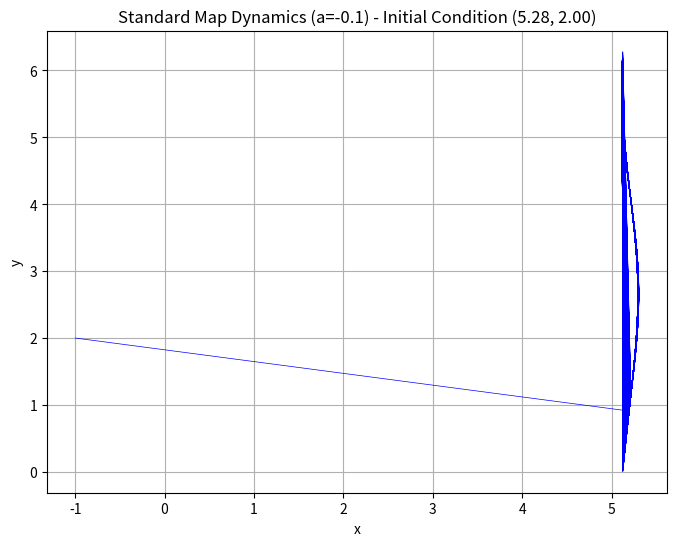
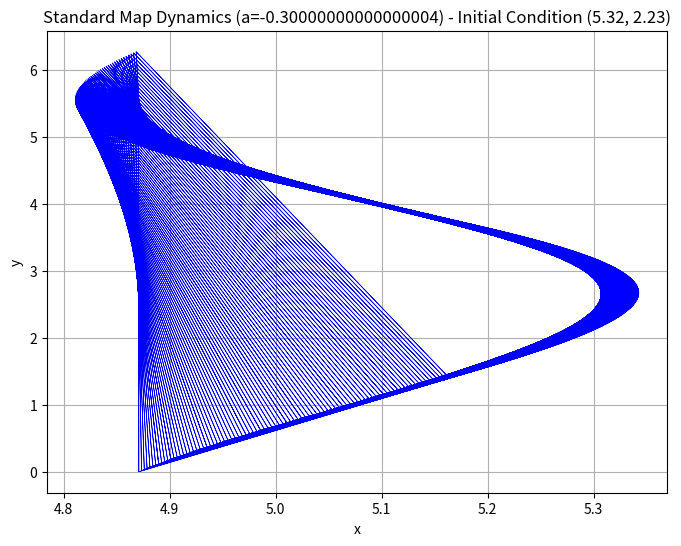
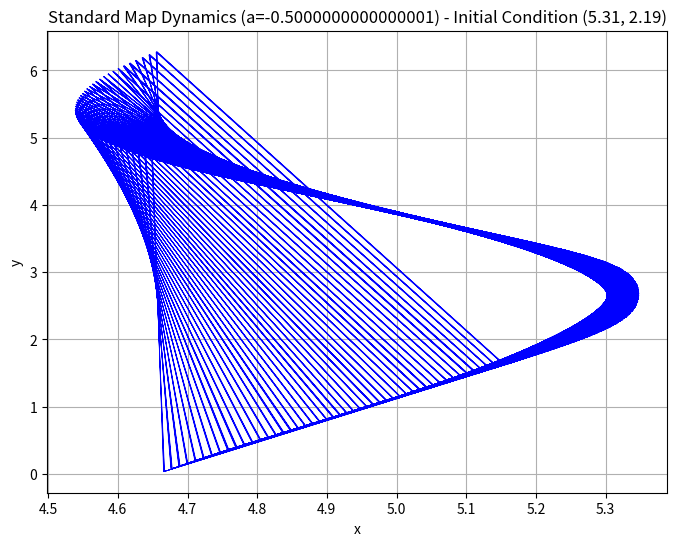
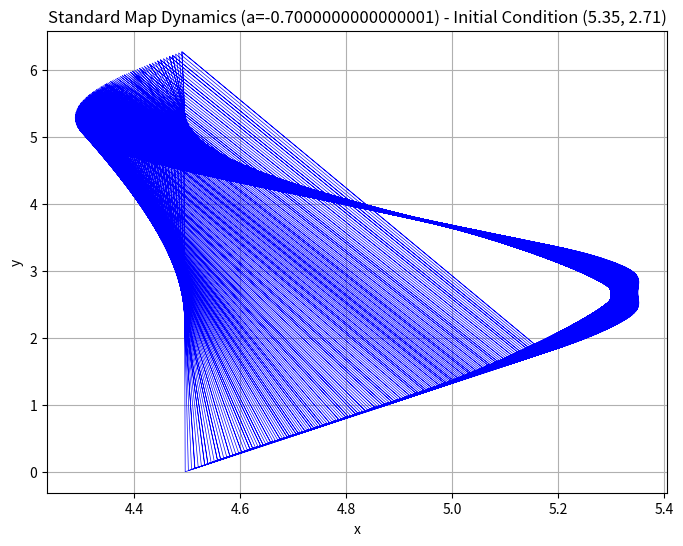
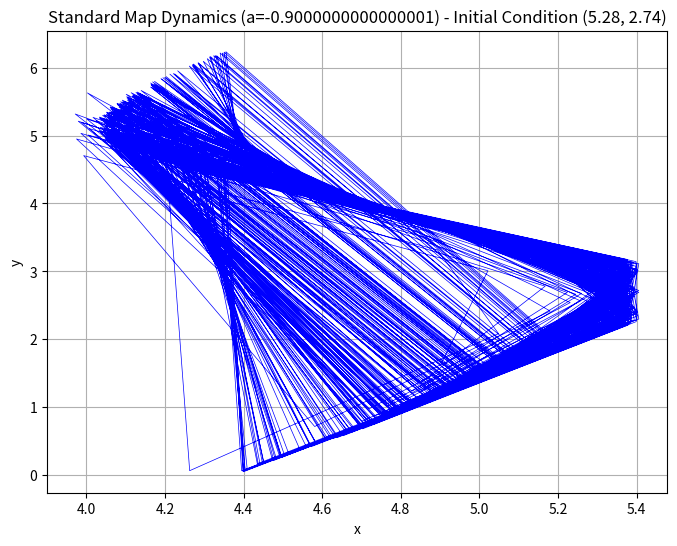
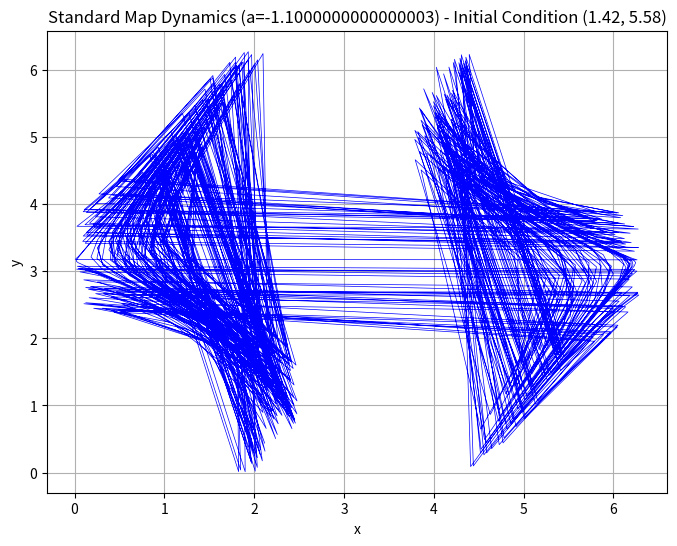
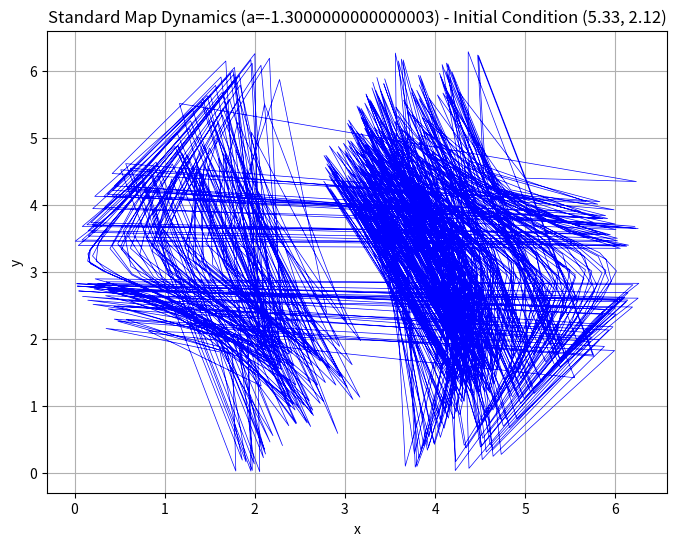
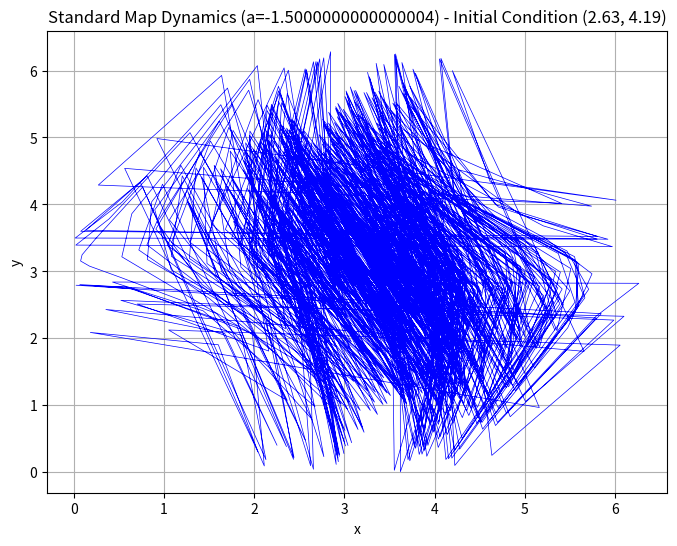
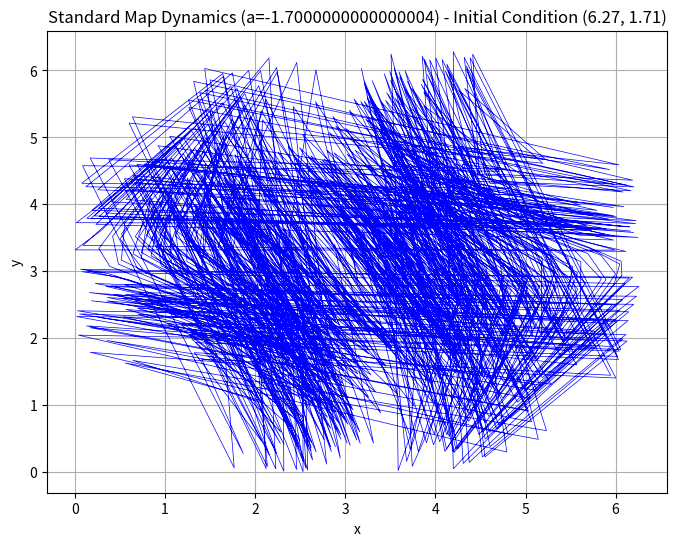
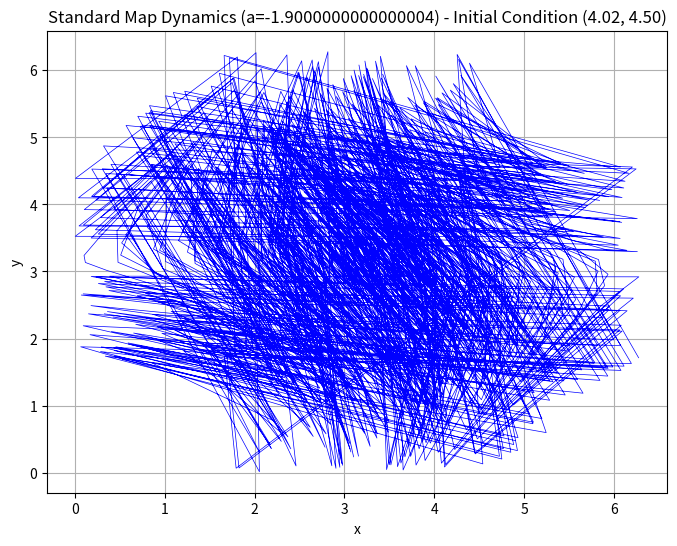
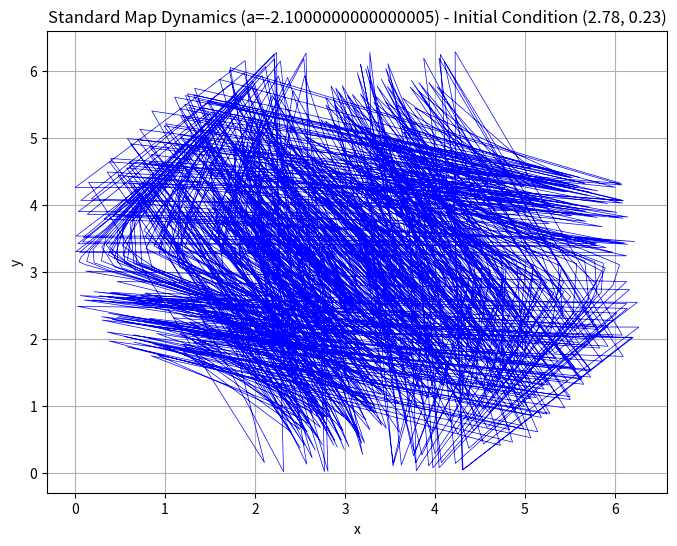
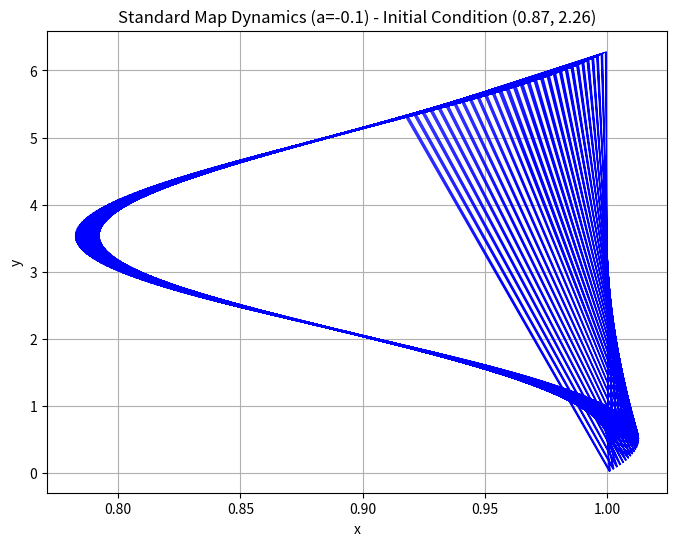
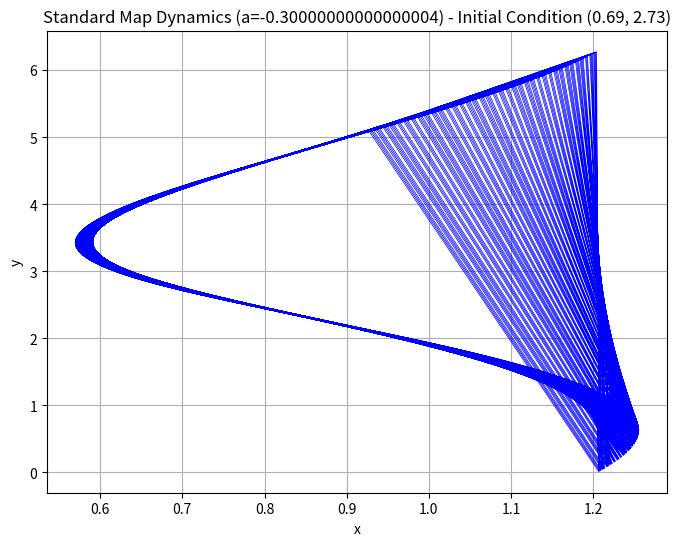
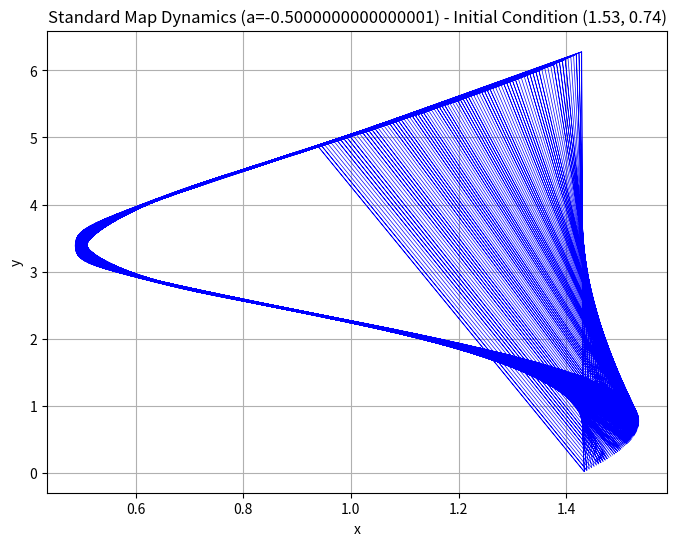
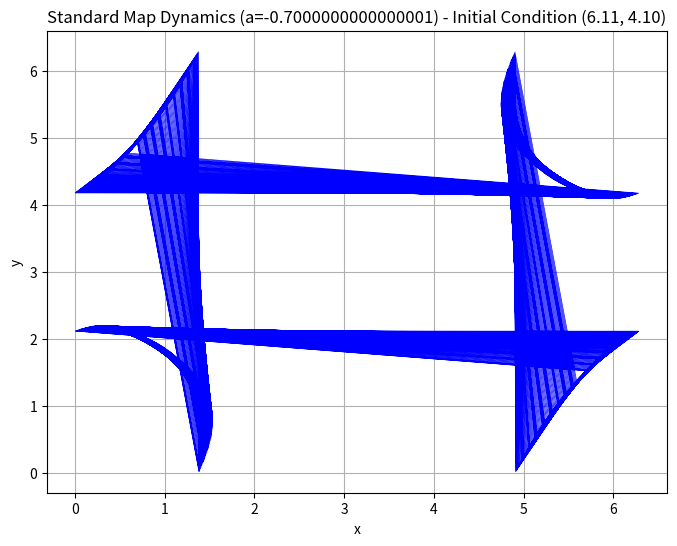
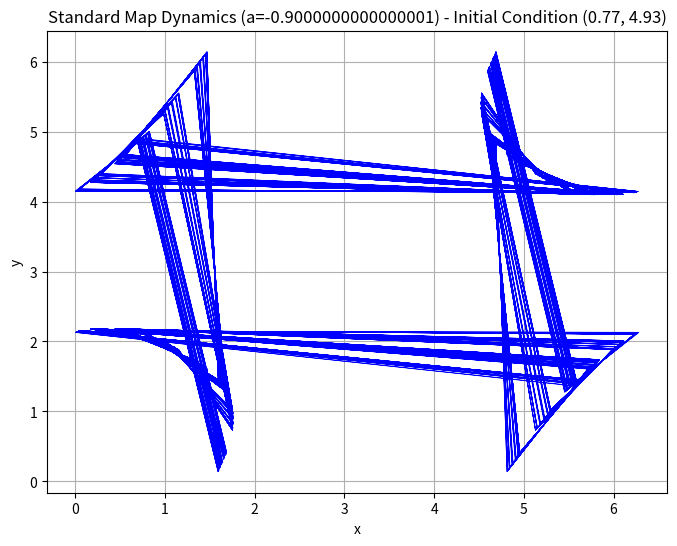

Recreate these plots in Python, in order.
import matplotlib.pyplot as plt
import numpy as np
import os

# Define the standard map function
def standard_map(x, y, a):
    new_x = (x + a * np.sin(y)) % (2 * np.pi)
    new_y = (y + new_x) % (2 * np.pi)
    return new_x, new_y

# Define a range of 'a' values from -0.1 to -2.1
a_values = np.arange(-0.1, -2.2, -0.2)

# Define a list of initial conditions as [x, y] pairs
initial_conditions = [[-1, 2], [1.0, 1.0], [-2.0, 3]]  # Add more initial conditions as needed

# Number of iterations for each 'a' and initial condition
num_iterations = 1000

# Create a directory to save the plots (if needed)
if not os.path.exists('standard_map_plots'):
    os.makedirs('standard_map_plots')

# Iterate through each initial condition
for ic_idx, initial_condition in enumerate(initial_conditions):
    # Create a subdirectory for each initial condition
    ic_dir = f'standard_map_plots/ic_{ic_idx}'
    if not os.path.exists(ic_dir):
        os.makedirs(ic_dir)

    # Iterate through each 'a' value and create and save plots
    for a in a_values:
        # Lists to store coordinates
        x_values = []
        y_values = []

        # Generate points for the dynamics
        for _ in range(num_iterations):
            x, y = initial_condition
            x_values.append(x)
            y_values.append(y)
            initial_condition = standard_map(x, y, a)

        # Create a plot
        plt.figure(figsize=(8, 6))
        plt.plot(x_values, y_values, linestyle='-', color='blue', linewidth=0.5)
        plt.xlabel('x')
        plt.ylabel('y')
        plt.title(f'Standard Map Dynamics (a={a}) - Initial Condition ({initial_condition[0]:.2f}, {initial_condition[1]:.2f})')
        plt.grid(True)

        # Save the plot as an image in the subdirectory
        plt.savefig(f'{ic_dir}/standard_map_a_{a:.1f}.png')

        # Close the plot to avoid overlapping in the next iteration
        plt.close()
